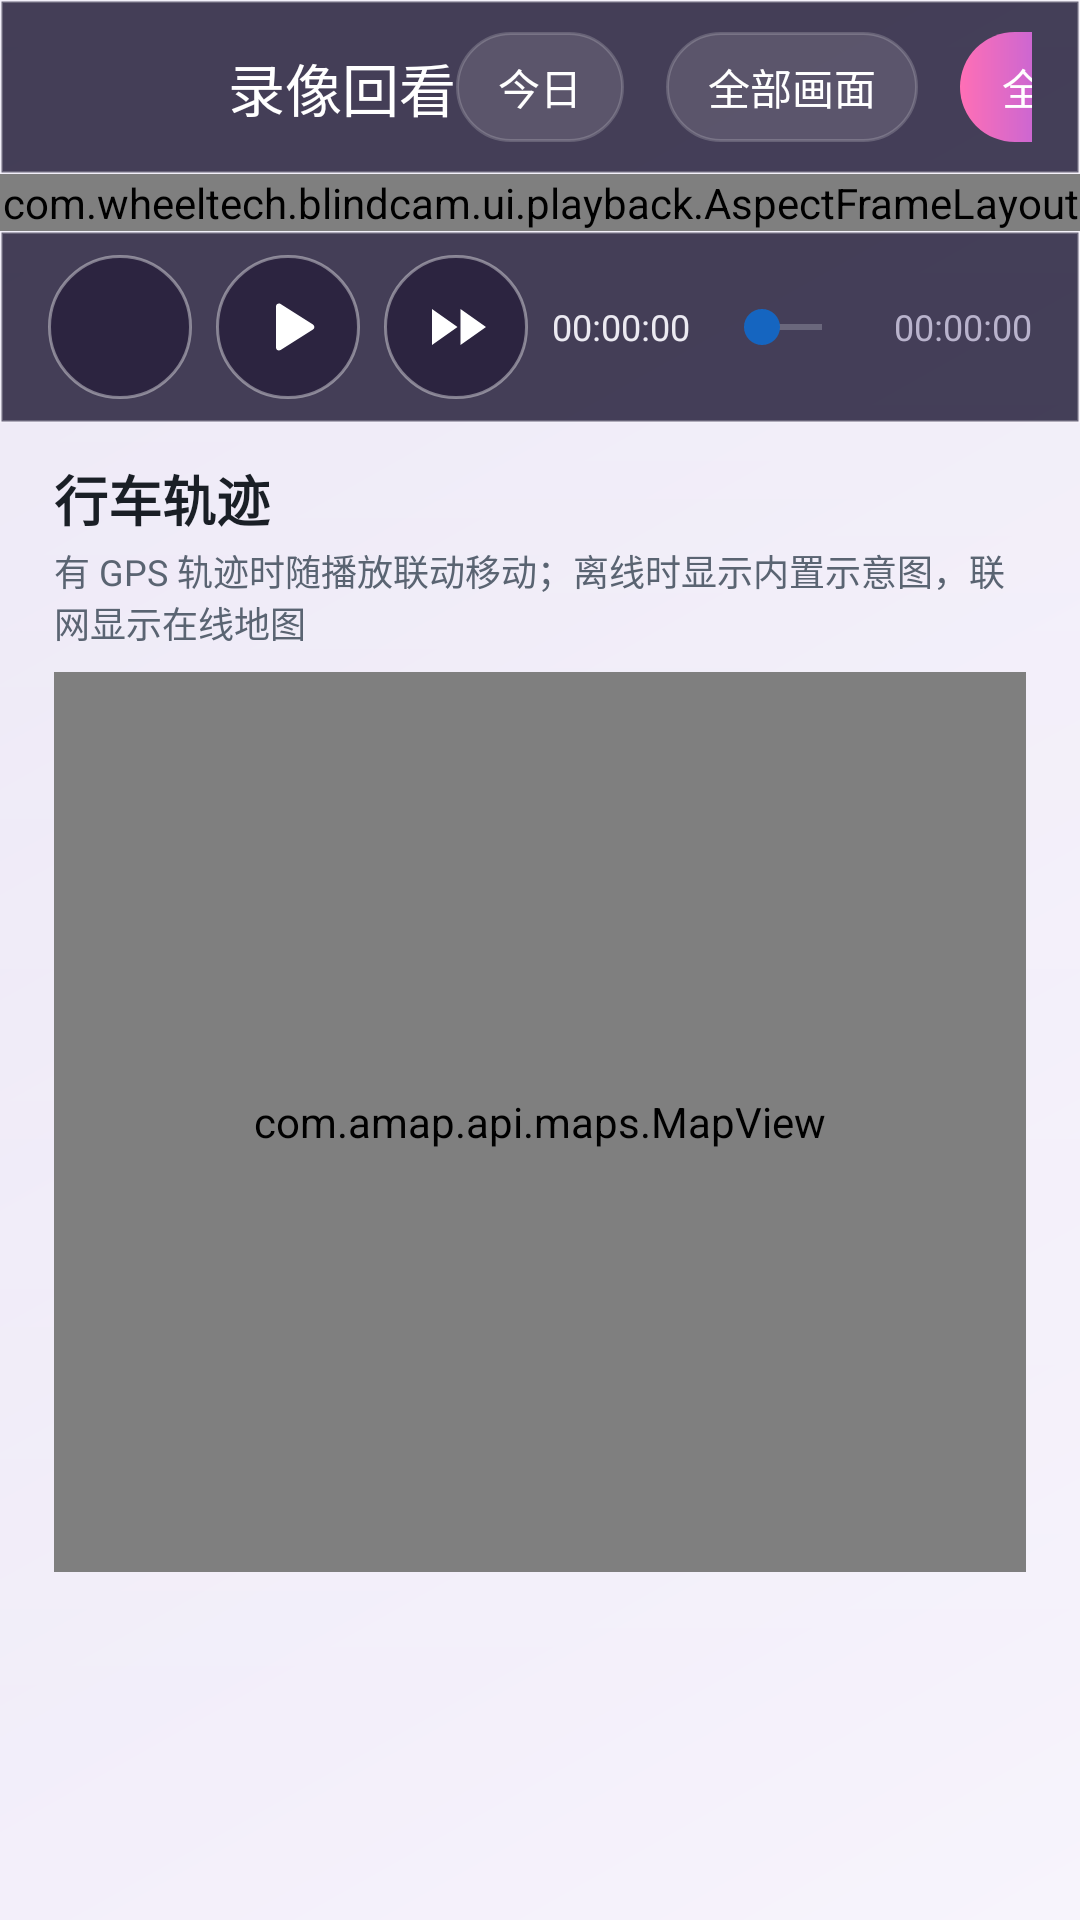

Reconstruct the res/layout file that produces this screen, plus the resources it refers to.
<!-- AndroidManifest.xml: activity theme Theme.UvcBlindCam -->
<!-- res/layout/activity_playback.xml -->
<?xml version="1.0" encoding="utf-8"?>
<ScrollView xmlns:android="http://schemas.android.com/apk/res/android"
    xmlns:app="http://schemas.android.com/apk/res-auto"
    android:layout_width="match_parent"
    android:layout_height="match_parent"
    android:background="?attr/appBg"
    android:fillViewport="true"
    android:scrollbars="none">

    <LinearLayout
        android:layout_width="match_parent"
        android:layout_height="wrap_content"
        android:orientation="vertical">

        
        <LinearLayout
            android:layout_width="match_parent"
            android:layout_height="wrap_content"
            android:background="?attr/barBg"
            android:gravity="center_vertical"
            android:orientation="horizontal"
            android:paddingStart="@dimen/ui_top_bar_pad_h"
            android:paddingTop="@dimen/ui_top_bar_pad_v"
            android:paddingEnd="@dimen/ui_top_bar_pad_h"
            android:paddingBottom="@dimen/ui_top_bar_pad_v">

            <ImageButton
                android:id="@+id/btnBack"
                style="@style/BlindCam.BackButton" />

            <TextView
                android:layout_width="wrap_content"
                android:layout_height="wrap_content"
                android:layout_marginStart="@dimen/ui_pill_pad_h"
                android:ellipsize="end"
                android:maxLines="1"
                android:text="@string/playback_title"
                android:textColor="#FFFFFF"
                android:textSize="@dimen/ui_bar_title" />

            <View
                android:layout_width="0dp"
                android:layout_height="1dp"
                android:layout_weight="1" />

            <TextView
                android:id="@+id/btnDate"
                android:layout_width="wrap_content"
                android:layout_height="wrap_content"
                android:background="?attr/barChipBg"
                android:paddingStart="@dimen/ui_pill_pad_h"
                android:paddingTop="@dimen/ui_pill_pad_v"
                android:paddingEnd="@dimen/ui_pill_pad_h"
                android:paddingBottom="@dimen/ui_pill_pad_v"
                android:text="今日"
                android:textColor="?attr/previewLabel"
                android:textSize="@dimen/ui_pill_text" />

            <TextView
                android:id="@+id/btnCell"
                android:layout_width="wrap_content"
                android:layout_height="wrap_content"
                android:layout_marginStart="@dimen/ui_pill_pad_h"
                android:background="?attr/barChipBg"
                android:paddingStart="@dimen/ui_pill_pad_h"
                android:paddingTop="@dimen/ui_pill_pad_v"
                android:paddingEnd="@dimen/ui_pill_pad_h"
                android:paddingBottom="@dimen/ui_pill_pad_v"
                android:text="@string/playback_all_cells"
                android:textColor="?attr/previewLabel"
                android:textSize="@dimen/ui_pill_text" />

            <TextView
                android:id="@+id/btnFullscreen"
                android:layout_width="wrap_content"
                android:layout_height="wrap_content"
                android:layout_marginStart="@dimen/ui_pill_pad_h"
                android:background="?attr/pillSelectedBg"
                android:paddingStart="@dimen/ui_pill_pad_h"
                android:paddingTop="@dimen/ui_pill_pad_v"
                android:paddingEnd="@dimen/ui_pill_pad_h"
                android:paddingBottom="@dimen/ui_pill_pad_v"
                android:text="@string/playback_fullscreen"
                android:textColor="#FFFFFF"
                android:textSize="@dimen/ui_pill_text" />
        </LinearLayout>

        
        <com.wheeltech.blindcam.ui.playback.AspectFrameLayout
            android:id="@+id/videoContainer"
            android:layout_width="match_parent"
            android:layout_height="wrap_content"
            android:background="#FF000000">

            <GridLayout
                android:id="@+id/videoGrid"
                android:layout_width="match_parent"
                android:layout_height="match_parent"
                android:columnCount="2"
                android:rowCount="2" />

            
            <View
                android:id="@+id/blackOverlay"
                android:layout_width="match_parent"
                android:layout_height="match_parent"
                android:background="#FF000000"
                android:visibility="gone" />

            
            <TextView
                android:id="@+id/tvGap"
                android:layout_width="wrap_content"
                android:layout_height="wrap_content"
                android:layout_gravity="center"
                android:gravity="center"
                android:padding="20dp"
                android:text="@string/playback_no_content"
                android:textColor="#FFFFFFFF"
                android:textSize="@dimen/ui_body"
                android:visibility="gone" />

            
            <TextView
                android:id="@+id/tvCellName"
                android:layout_width="wrap_content"
                android:layout_height="wrap_content"
                android:layout_gravity="top|start"
                android:layout_margin="12dp"
                android:background="@drawable/bg_pill"
                android:paddingStart="12dp"
                android:paddingTop="5dp"
                android:paddingEnd="12dp"
                android:paddingBottom="5dp"
                android:text=""
                android:textColor="#FFFFFFFF"
                android:textSize="@dimen/ui_panel_pill_text" />

            
            <TextView
                android:id="@+id/btnCenterPlay"
                android:layout_width="@dimen/ui_center_play"
                android:layout_height="@dimen/ui_center_play"
                android:layout_gravity="center"
                android:background="@drawable/bg_play_badge"
                android:gravity="center"
                android:contentDescription="@string/player_play"
                android:text="▶"
                android:textColor="#FFFFFF"
                android:textSize="@dimen/ui_card_title" />
        </com.wheeltech.blindcam.ui.playback.AspectFrameLayout>

        
        <LinearLayout
            android:layout_width="match_parent"
            android:layout_height="wrap_content"
            android:background="?attr/barBg"
            android:gravity="center_vertical"
            android:orientation="horizontal"
            android:paddingStart="@dimen/ui_top_bar_pad_h"
            android:paddingTop="@dimen/ui_top_bar_pad_v"
            android:paddingEnd="@dimen/ui_top_bar_pad_h"
            android:paddingBottom="@dimen/ui_top_bar_pad_v">

            <ImageButton
                android:id="@+id/btnRewind"
                android:layout_width="@dimen/ui_player_button"
                android:layout_height="@dimen/ui_player_button"
                android:background="@drawable/bg_play_badge"
                android:contentDescription="@string/player_rewind"
                android:padding="@dimen/ui_tool_padding"
                android:src="@drawable/ic_rewind"
                android:tint="#FFFFFF" />

            <ImageButton
                android:id="@+id/btnPlayPause"
                android:layout_width="@dimen/ui_player_button"
                android:layout_height="@dimen/ui_player_button"
                android:layout_marginStart="@dimen/ui_pill_pad_v"
                android:background="@drawable/bg_play_badge"
                android:contentDescription="@string/player_play"
                android:padding="@dimen/ui_tool_padding"
                android:src="@drawable/ic_play"
                android:tint="#FFFFFF" />

            <ImageButton
                android:id="@+id/btnForward"
                android:layout_width="@dimen/ui_player_button"
                android:layout_height="@dimen/ui_player_button"
                android:layout_marginStart="@dimen/ui_pill_pad_v"
                android:background="@drawable/bg_play_badge"
                android:contentDescription="@string/player_forward"
                android:padding="@dimen/ui_tool_padding"
                android:src="@drawable/ic_forward"
                android:tint="#FFFFFF" />

            <TextView
                android:id="@+id/tvCurrent"
                android:layout_width="wrap_content"
                android:layout_height="wrap_content"
                android:layout_marginStart="@dimen/ui_pill_pad_v"
                android:text="00:00:00"
                android:textColor="#ECEAF2"
                android:textSize="@dimen/ui_small" />

            <SeekBar
                android:id="@+id/seekBar"
                android:layout_width="0dp"
                android:layout_height="wrap_content"
                android:layout_marginStart="@dimen/ui_pill_pad_v"
                android:layout_marginEnd="@dimen/ui_pill_pad_v"
                android:layout_weight="1"
                android:progressTint="?attr/colorPrimary"
                android:progressBackgroundTint="?attr/dividerColor"
                android:thumbTint="?attr/colorPrimary" />

            <TextView
                android:id="@+id/tvRangeEnd"
                android:layout_width="wrap_content"
                android:layout_height="wrap_content"
                android:text="00:00:00"
                android:textColor="#B9B3CC"
                android:textSize="@dimen/ui_small" />
        </LinearLayout>

        
        <LinearLayout
            android:layout_width="match_parent"
            android:layout_height="wrap_content"
            android:orientation="vertical"
            android:paddingStart="@dimen/ui_page_pad_h"
            android:paddingTop="@dimen/ui_page_pad_v"
            android:paddingEnd="@dimen/ui_page_pad_h"
            android:paddingBottom="@dimen/ui_page_pad_v">

            <TextView
                android:layout_width="wrap_content"
                android:layout_height="wrap_content"
                android:text="@string/playback_map_title"
                android:textColor="?attr/colorOnSurface"
                android:textSize="@dimen/ui_card_title"
                android:textStyle="bold" />

            <TextView
                android:id="@+id/tvMapHint"
                android:layout_width="match_parent"
                android:layout_height="wrap_content"
                android:layout_marginTop="2dp"
                android:text="@string/playback_map_hint"
                android:textColor="?attr/onSurfaceDim"
                android:textSize="@dimen/ui_small" />

            <com.amap.api.maps.MapView
                android:id="@+id/mapView"
                android:layout_width="match_parent"
                android:layout_height="@dimen/ui_map_height"
                android:layout_marginTop="@dimen/ui_pill_pad_v" />
        </LinearLayout>
    </LinearLayout>
</ScrollView>
<!-- resources referenced by this layout -->
<resources>
  <dimen name="ui_bar_title">17sp</dimen>
  <dimen name="ui_body">12sp</dimen>
  <dimen name="ui_card_title">16sp</dimen>
  <dimen name="ui_center_play">48dp</dimen>
  <dimen name="ui_map_height">220dp</dimen>
  <dimen name="ui_page_pad_h">10dp</dimen>
  <dimen name="ui_page_pad_v">8dp</dimen>
  <dimen name="ui_panel_pill_text">11sp</dimen>
  <dimen name="ui_pill_pad_h">10dp</dimen>
  <dimen name="ui_pill_pad_v">6dp</dimen>
  <dimen name="ui_pill_text">12sp</dimen>
  <dimen name="ui_player_button">40dp</dimen>
  <dimen name="ui_small">10sp</dimen>
  <dimen name="ui_tool_padding">8dp</dimen>
  <dimen name="ui_top_bar_pad_h">10dp</dimen>
  <dimen name="ui_top_bar_pad_v">4dp</dimen>
  <!-- drawable bg_pill (drawable) -->
  <?xml version="1.0" encoding="utf-8"?>
  <shape xmlns:android="http://schemas.android.com/apk/res/android"
      android:shape="rectangle">
      <solid android:color="#1FFFFFFF" />
      <corners android:radius="100dp" />
      <stroke
          android:width="1dp"
          android:color="#2EFFFFFF" />
  </shape>
  <!-- drawable bg_play_badge (drawable) -->
  <?xml version="1.0" encoding="utf-8"?>
  <shape xmlns:android="http://schemas.android.com/apk/res/android"
      android:shape="oval">
      <solid android:color="#80140B2B" />
      <stroke
          android:width="1dp"
          android:color="#66FFFFFF" />
  </shape>
  <!-- drawable ic_forward (drawable) -->
  <vector xmlns:android="http://schemas.android.com/apk/res/android"
      android:width="24dp"
      android:height="24dp"
      android:viewportWidth="24"
      android:viewportHeight="24">
      <path
          android:fillColor="#FFFFFFFF"
          android:pathData="M4,18l8.5,-6L4,6v12zM13.5,6v12l8.5,-6 -8.5,-6z" />
  </vector>
  <string name="playback_all_cells">全部画面</string>
  <string name="playback_fullscreen">全屏</string>
  <string name="playback_map_hint">有 GPS 轨迹时随播放联动移动；离线时显示内置示意图，联网显示在线地图</string>
  <string name="playback_map_title">行车轨迹</string>
  <string name="playback_no_content">此时间段没有视频内容</string>
  <string name="playback_title">录像回看</string>
  <string name="player_forward">快进 10 秒</string>
  <string name="player_play">播放</string>
  <string name="player_rewind">快退 10 秒</string>
  <style name="BlindCam.BackButton" parent="BlindCam.ToolButton">
          <item name="android:layout_width">@dimen/ui_back_button</item>
          <item name="android:layout_height">@dimen/ui_back_button</item>
          <item name="android:padding">@dimen/ui_back_padding</item>
          <item name="android:src">@drawable/ic_back</item>
          <item name="android:contentDescription">@string/common_back</item>
      </style>
  <dimen name="ui_back_button">34dp</dimen>
  <dimen name="ui_back_padding">8dp</dimen>
  <string name="common_back">返回</string>
  <color name="brand_blue">#FF1565C0</color>
  <color name="brand_blue_dark">#FF0D47A1</color>
  <color name="white">#FFFFFFFF</color>
  <!-- drawable bg_glass_bar (drawable) -->
  <?xml version="1.0" encoding="utf-8"?>
  <shape xmlns:android="http://schemas.android.com/apk/res/android"
      android:shape="rectangle">
      <solid android:color="#CC1A1330" />
      <stroke
          android:width="1dp"
          android:color="#33FFFFFF" />
  </shape>
  <!-- drawable bg_pill_light (drawable) -->
  <?xml version="1.0" encoding="utf-8"?>
  <shape xmlns:android="http://schemas.android.com/apk/res/android"
      android:shape="rectangle">
      <solid android:color="#14000000" />
      <corners android:radius="100dp" />
      <stroke
          android:width="1dp"
          android:color="#26000000" />
  </shape>
  <!-- drawable bg_pill_gradient (drawable) -->
  <?xml version="1.0" encoding="utf-8"?>
  <shape xmlns:android="http://schemas.android.com/apk/res/android"
      android:shape="rectangle">
      <gradient
          android:angle="0"
          android:startColor="#FFFF6FB5"
          android:endColor="#FF8B5CF6"
          android:type="linear" />
      <corners android:radius="100dp" />
  </shape>
  <dimen name="ui_tool_button">34dp</dimen>
  <dimen name="ui_tool_margin">2dp</dimen>
</resources>
